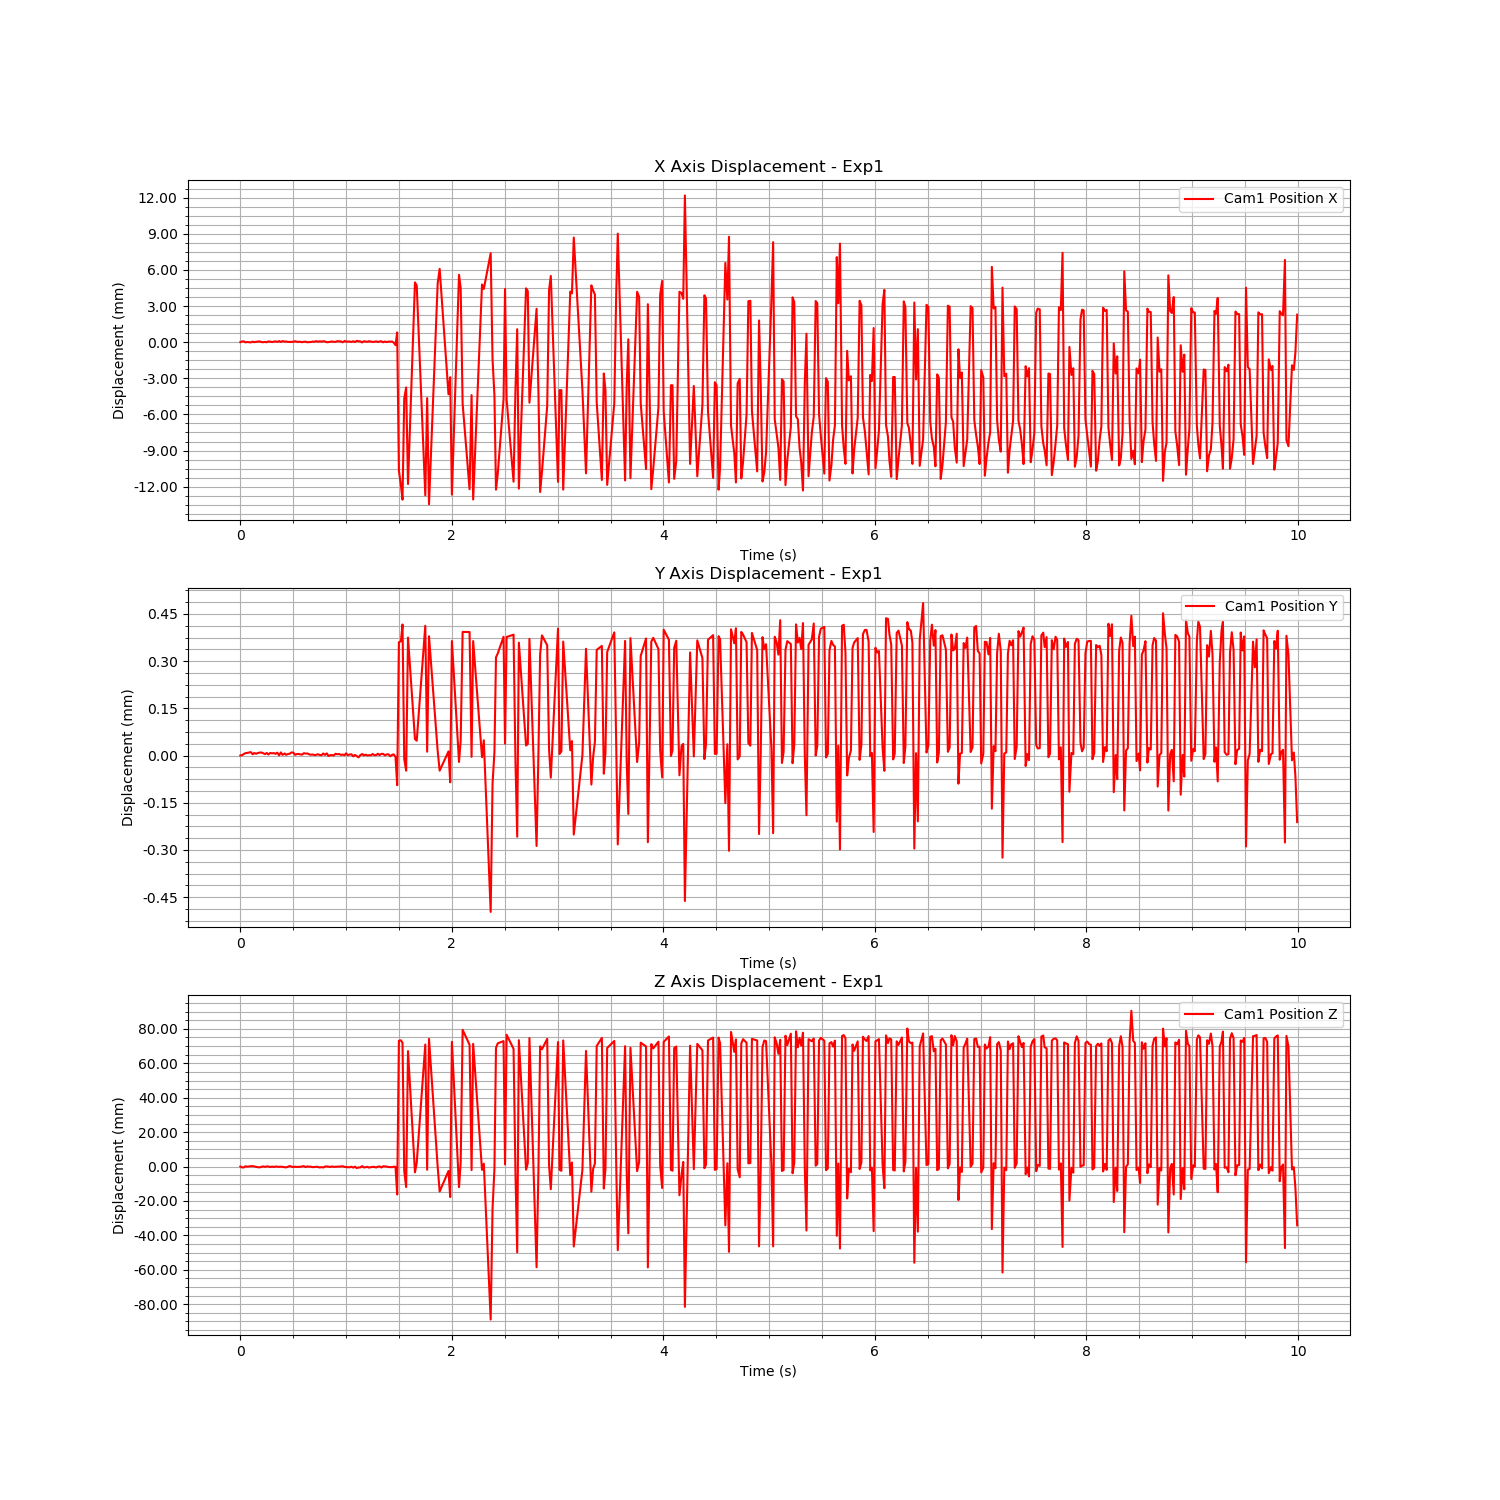

Source data for this figure (header and first rows):
Time (s), Cam1 Fiducial ID, Cam1 Position X, Cam1 Position Y, Cam1 Position Z, Cam1 Rotation X, Cam1 Rotation Y, Cam1 Rotation Z, Cam1 Rotation W
1723767403, 2, -0.1737, 0.007577, 1.453, 0.998, -0.01991, 0.0602, 0.002462
1723767403, 2, -0.1736, 0.007578, 1.452, 0.998, -0.01991, 0.0602, 0.002462
1723767403, 2, -0.1736, 0.007582, 1.452, 0.998, -0.01991, 0.0602, 0.002462
1723767403, 2, -0.1737, 0.007585, 1.453, 0.998, -0.01991, 0.0602, 0.002462
1723767403, 2, -0.1737, 0.007585, 1.453, 0.998, -0.01991, 0.0602, 0.002462
1723767403, 2, -0.1737, 0.007587, 1.453, 0.998, -0.01991, 0.0602, 0.002462
1723767403, 2, -0.1737, 0.007588, 1.453, 0.998, -0.01991, 0.0602, 0.002462
1723767403, 2, -0.1736, 0.007581, 1.453, 0.998, -0.01991, 0.0602, 0.002462
1723767403, 2, -0.1737, 0.007585, 1.453, 0.998, -0.01991, 0.0602, 0.002462
1723767403, 2, -0.1736, 0.007582, 1.453, 0.998, -0.01991, 0.0602, 0.002462
1723767403, 2, -0.1736, 0.007585, 1.453, 0.998, -0.01991, 0.0602, 0.002462
1723767403, 2, -0.1736, 0.007586, 1.452, 0.998, -0.01991, 0.0602, 0.002462
1723767403, 2, -0.1737, 0.007587, 1.453, 0.998, -0.01991, 0.0602, 0.002462
1723767403, 2, -0.1737, 0.007584, 1.453, 0.998, -0.01991, 0.0602, 0.002462
1723767403, 2, -0.1736, 0.007581, 1.453, 0.998, -0.01991, 0.0602, 0.002462
1723767404, 2, -0.1737, 0.007585, 1.453, 0.998, -0.01991, 0.0602, 0.002462
1723767404, 2, -0.1736, 0.00758, 1.453, 0.998, -0.01991, 0.0602, 0.002462
1723767404, 2, -0.1736, 0.007585, 1.453, 0.998, -0.01991, 0.0602, 0.002462
1723767404, 2, -0.1737, 0.007584, 1.453, 0.998, -0.01991, 0.0602, 0.002462
1723767404, 2, -0.1736, 0.007585, 1.453, 0.998, -0.01991, 0.0602, 0.002462
1723767404, 2, -0.1736, 0.007582, 1.453, 0.998, -0.01991, 0.0602, 0.002462
1723767404, 2, -0.1736, 0.007586, 1.453, 0.998, -0.01991, 0.0602, 0.002462
1723767404, 2, -0.1736, 0.007577, 1.453, 0.998, -0.01991, 0.0602, 0.002462
1723767404, 2, -0.1737, 0.007587, 1.453, 0.998, -0.01991, 0.0602, 0.002462
1723767404, 2, -0.1736, 0.007579, 1.453, 0.998, -0.01991, 0.0602, 0.002462
1723767404, 2, -0.1736, 0.007583, 1.453, 0.998, -0.01991, 0.0602, 0.002462
1723767404, 2, -0.1736, 0.007579, 1.452, 0.998, -0.01991, 0.0602, 0.002462
1723767404, 2, -0.1736, 0.007582, 1.453, 0.998, -0.01991, 0.0602, 0.002462
1723767404, 2, -0.1736, 0.007583, 1.453, 0.998, -0.01991, 0.0602, 0.002462
1723767404, 2, -0.1737, 0.007587, 1.453, 0.998, -0.01991, 0.0602, 0.002462
1723767404, 2, -0.1736, 0.007586, 1.453, 0.998, -0.01991, 0.0602, 0.002462
1723767404, 2, -0.1736, 0.007579, 1.453, 0.998, -0.01991, 0.0602, 0.002462
1723767404, 2, -0.1736, 0.007581, 1.453, 0.998, -0.01991, 0.0602, 0.002462
1723767404, 2, -0.1736, 0.007582, 1.453, 0.998, -0.01991, 0.0602, 0.002462
1723767404, 2, -0.1736, 0.007581, 1.453, 0.998, -0.01991, 0.0602, 0.002462
1723767404, 2, -0.1737, 0.00758, 1.453, 0.998, -0.01991, 0.0602, 0.002462
1723767404, 2, -0.1736, 0.007584, 1.453, 0.998, -0.01991, 0.0602, 0.002462
1723767404, 2, -0.1736, 0.007583, 1.453, 0.998, -0.01991, 0.0602, 0.002462
1723767404, 2, -0.1737, 0.007583, 1.453, 0.998, -0.01991, 0.0602, 0.002462
1723767404, 2, -0.1737, 0.007581, 1.453, 0.998, -0.01991, 0.0602, 0.002462
1723767404, 2, -0.1737, 0.007579, 1.453, 0.998, -0.01991, 0.0602, 0.002462
1723767404, 2, -0.1736, 0.00758, 1.453, 0.998, -0.01991, 0.0602, 0.002462
1723767404, 2, -0.1736, 0.007578, 1.453, 0.998, -0.01991, 0.0602, 0.002462
1723767404, 2, -0.1736, 0.007579, 1.453, 0.998, -0.01991, 0.0602, 0.002462
1723767404, 2, -0.1736, 0.007581, 1.453, 0.998, -0.01991, 0.0602, 0.002462
1723767404, 2, -0.1736, 0.007579, 1.452, 0.998, -0.01991, 0.0602, 0.002462
1723767404, 2, -0.1736, 0.007578, 1.453, 0.998, -0.01991, 0.0602, 0.002462
1723767404, 2, -0.1736, 0.007584, 1.452, 0.998, -0.01991, 0.0602, 0.002462
1723767404, 2, -0.1736, 0.007579, 1.453, 0.998, -0.01991, 0.0602, 0.002462
1723767404, 2, -0.1737, 0.007584, 1.453, 0.998, -0.01991, 0.0602, 0.002462
1723767404, 2, -0.1737, 0.007575, 1.453, 0.998, -0.01991, 0.0602, 0.002462
1723767404, 2, -0.1736, 0.007578, 1.453, 0.998, -0.01991, 0.0602, 0.002462
1723767404, 2, -0.1736, 0.007578, 1.453, 0.998, -0.01991, 0.0602, 0.002462
1723767404, 2, -0.1736, 0.007577, 1.453, 0.998, -0.01991, 0.0602, 0.002462
1723767404, 2, -0.1736, 0.007583, 1.453, 0.998, -0.01991, 0.0602, 0.002462
1723767404, 2, -0.1736, 0.007581, 1.453, 0.998, -0.01991, 0.0602, 0.002462
1723767404, 2, -0.1736, 0.007582, 1.453, 0.998, -0.01991, 0.0602, 0.002462
1723767404, 2, -0.1736, 0.007579, 1.453, 0.998, -0.01991, 0.0602, 0.002462
1723767404, 2, -0.1737, 0.00758, 1.453, 0.998, -0.01991, 0.0602, 0.002462
1723767404, 2, -0.1736, 0.007578, 1.453, 0.998, -0.01991, 0.0602, 0.002462
... 440 more rows
